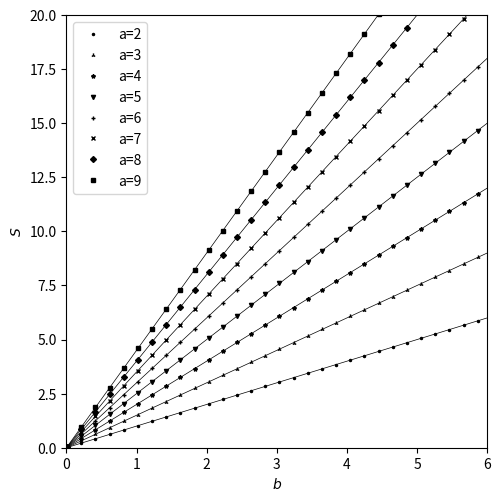
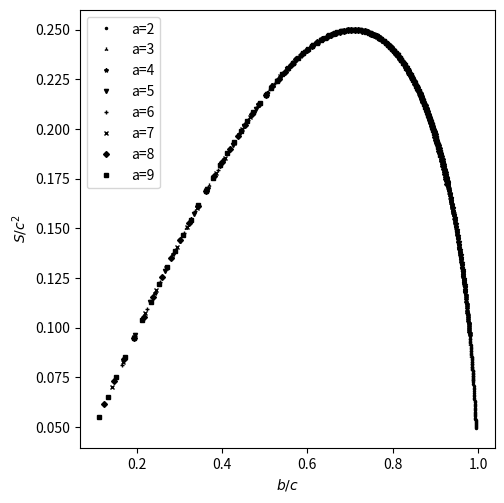

Write the Python code that produced these figures, in order.
#!/usr/bin/env python
# coding: utf-8

# # This script is an illustration of Buckingham  $\Pi$  theorem

# In[1]:


import numpy as np
import matplotlib.pyplot as plt


# 

# [redacted]

# In[1]:


markers = ['.', '2', '*', 'v','+', 'x', 'D', 's', 'H', '^']


# #### Area vs arm plot

# In[14]:



k = 0
fig = plt.figure(figsize=(5,5), dpi=300)
for i in range(2, 10):
    a = np.ones(100)*i
    b = np.linspace(0.01, 20, 100)
    c = np.sqrt(a**2 + b**2)
    S = a*b/2
#     plt.plot(b, S, label='a={}'.format(i)) # colorful
    plt.plot(b, S, color='k', linewidth=0.5) # colorful
    plt.plot(b, S, 'o', label='a={}'.format(i), color='k', marker=markers[k], markersize=3)
    k += 1
    pass

plt.legend()
plt.xlabel(r'$b$')
plt.ylabel(r'$S$')
plt.xlim(0, 6)
plt.ylim(0, 20)
fig.tight_layout(pad=0.7)
filename = 'area_vs_arm.eps'
plt.savefig(filename)


# #### Data Collapse

# In[9]:


k = 0
fig = plt.figure(figsize=(5,5), dpi=300)
for i in range(2, 10):
    a = np.ones(100)*i
    b = np.linspace(1, 20, 100)
    c = np.sqrt(a**2 + b**2)
    S = a*b/2
#     plt.plot(b/c, S/c**2, label='a={}'.format(i)) #  color graphs
    plt.plot(b/c, S/c**2, 'o', label='a={}'.format(i), color='k', marker=markers[k], markersize=3)
    k += 1
    pass

plt.legend()
plt.xlabel(r'$b/c$')
plt.ylabel(r'$S/c^2$')
fig.tight_layout(pad=0.7)
filename = 'data_collapse.eps'
plt.savefig(filename)


# In[ ]:





# In[ ]:





# In[ ]:





# In[ ]:




